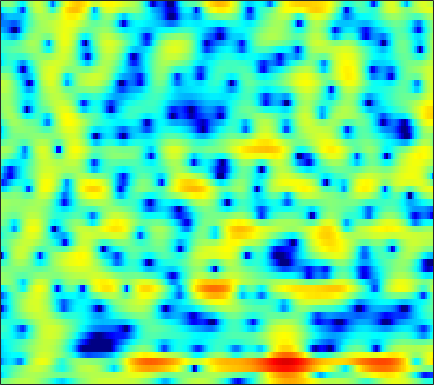

Values plotted in this chart, from the file beside it:
-0.92236, -0.58223, -0.1426, 0.28786, 0.5913, 0.97875, 1.3218, 1.549, 1.7927, 1.9859, 2.108, 2.1558, 2.1525, 2.0816, 1.9739, 1.7554, 1.4354, 1.1339, 0.65713, 0.066181, -0.6263, -1.2182, -2.1052, -3.1063
-7.28, -5.996, -4.564, -3.371, -2.607, -1.716, -0.9585, -0.4625, 0.1057, 0.5793, 0.9641, 1.201, 1.442, 1.6, 1.671, 1.691, 1.639, 1.56, 1.392, 1.171, 0.9102, 0.6939, 0.3914, 0.09229
-5.129, -4.715, -4.126, -3.512, -3.03, -2.386, -1.764, -1.289, -0.6557, -0.02198, 0.5948, 1.035, 1.59, 2.072, 2.363, 2.66, 2.824, 2.852, 2.752, 2.49, 2.041, 1.579, 0.817, -0.1378
-10.75, -8.927, -7.283, -6.438, -6.212, -6.491, -7.444, -8.671, -10.62, -10.95, -8.017, -5.397, -2.449, -0.166, 1.181, 2.567, 3.561, 4.067, 4.46, 4.552, 4.344, 3.993, 3.267, 2.221
-7.334, -6.888, -6.324, -5.864, -5.632, -5.452, -5.412, -5.42, -5.344, -5.025, -4.285, -3.469, -2.166, -0.862, 0.05567, 1.129, 1.996, 2.504, 2.992, 3.265, 3.342, 3.281, 3.053, 2.678
-7.234, -6.563, -5.766, -5.053, -4.569, -3.988, -3.464, -3.087, -2.569, -2.033, -1.47, -1.022, -0.4052, 0.2115, 0.6652, 1.235, 1.736, 2.053, 2.391, 2.605, 2.696, 2.683, 2.544, 2.279
-6.646, -5.976, -5.261, -4.714, -4.379, -4.01, -3.686, -3.453, -3.11, -2.713, -2.228, -1.81, -1.191, -0.5197, -0.01039, 0.651, 1.261, 1.663, 2.121, 2.47, 2.695, 2.779, 2.771, 2.622
-3.946, -3.924, -4.015, -4.253, -4.551, -5.116, -5.883, -6.554, -7.46, -8.037, -7.79, -6.986, -5.403, -3.67, -2.438, -0.9814, 0.2522, 1.029, 1.877, 2.527, 2.99, 3.222, 3.385, 3.392
-2.693, -2.914, -3.295, -3.826, -4.358, -5.317, -6.644, -7.984, -10.4, -13.31, -14.13, -11.85, -8.176, -5.193, -3.416, -1.508, -0.0281, 0.8661, 1.809, 2.508, 2.993, 3.236, 3.412, 3.438
-3.748, -3.821, -3.845, -3.836, -3.829, -3.84, -3.871, -3.889, -3.853, -3.67, -3.267, -2.805, -2.022, -1.119, -0.4407, 0.4204, 1.17, 1.644, 2.14, 2.478, 2.66, 2.701, 2.634, 2.443
-8.462, -7.912, -6.795, -5.564, -4.686, -3.62, -2.69, -2.061, -1.3, -0.6116, 0.02969, 0.4875, 1.061, 1.591, 1.942, 2.34, 2.628, 2.763, 2.822, 2.734, 2.49, 2.206, 1.689, 1.023
-19.39, -14.28, -10, -7.153, -5.498, -3.696, -2.227, -1.293, -0.2115, 0.7013, 1.485, 1.992, 2.561, 3.009, 3.257, 3.475, 3.553, 3.505, 3.289, 2.885, 2.273, 1.663, 0.6226, -0.7087
-8.495, -8.103, -7.078, -5.739, -4.67, -3.289, -2.018, -1.155, -0.1312, 0.7671, 1.542, 2.048, 2.633, 3.092, 3.36, 3.579, 3.624, 3.533, 3.236, 2.711, 1.947, 1.208, 0.01079, -1.458
-12.29, -11.32, -8.616, -6.15, -4.649, -3.1, -1.968, -1.312, -0.6347, -0.04248, 0.5752, 1.069, 1.803, 2.53, 3.019, 3.525, 3.811, 3.852, 3.651, 3.143, 2.33, 1.518, 0.1987, -1.326
-5.636, -5.285, -3.787, -2.301, -1.508, -0.9748, -1.039, -1.52, -2.714, -4.349, -5.286, -4.401, -1.906, 0.5628, 2.038, 3.486, 4.402, 4.767, 4.837, 4.465, 3.611, 2.624, 0.7446, -1.96
1.222, 0.9834, 0.7633, 0.5703, 0.3528, -0.1421, -0.9806, -1.927, -3.67, -5.879, -7.295, -6.568, -4.004, -1.503, -0.008324, 1.456, 2.422, 2.866, 3.124, 3.018, 2.564, 2.007, 0.9778, -0.336
0.9383, 0.7413, 0.4899, 0.2419, 0.03661, -0.2634, -0.6201, -0.9134, -1.297, -1.6, -1.727, -1.653, -1.365, -0.9446, -0.6011, -0.1633, 0.1835, 0.3766, 0.538, 0.5932, 0.5597, 0.4924, 0.359, 0.2004
-0.2685, -0.3529, -0.3541, -0.2895, -0.2096, -0.1091, -0.04057, -0.02217, -0.04922, -0.1222, -0.2445, -0.3586, -0.5482, -0.7623, -0.9451, -1.189, -1.409, -1.52, -1.547, -1.419, -1.142, -0.8686, -0.4491, -0.007073
-3.493, -3.249, -2.435, -1.42, -0.6838, 0.1442, 0.766, 1.099, 1.354, 1.397, 1.23, 0.954, 0.3654, -0.4822, -1.312, -2.676, -4.238, -5.333, -6.109, -5.606, -4.215, -3.046, -1.613, -0.3911
-25.19, -12.11, -6.125, -2.818, -1.126, 0.5001, 1.632, 2.215, 2.703, 2.876, 2.749, 2.434, 1.723, 0.5769, -0.6252, -2.859, -6.171, -9.845, -15.69, -11.38, -6.572, -4.213, -2.046, -0.5717
-4.055, -3.673, -2.604, -1.313, -0.3789, 0.7205, 1.626, 2.157, 2.67, 2.956, 3.005, 2.887, 2.516, 1.901, 1.295, 0.3239, -0.7225, -1.429, -2.071, -2.244, -2.05, -1.802, -1.481, -1.301
-2.386, -2.075, -1.529, -0.8834, -0.3867, 0.2902, 0.9206, 1.379, 1.929, 2.393, 2.73, 2.898, 2.958, 2.848, 2.655, 2.277, 1.777, 1.348, 0.7274, 0.07382, -0.6145, -1.162, -1.962, -2.857
-4.222, -3.257, -2.432, -1.983, -1.77, -1.5, -1.076, -0.5764, 0.3123, 1.31, 2.253, 2.847, 3.44, 3.775, 3.852, 3.727, 3.354, 2.908, 2.095, 1.012, -0.3341, -1.512, -3.277, -5.098
-2.9, -2.465, -2.537, -3.457, -4.793, -7.63, -10.2, -8.754, -4.524, -1.161, 1.224, 2.514, 3.754, 4.52, 4.827, 4.904, 4.621, 4.174, 3.246, 1.901, 0.02274, -1.822, -5.151, -10.35
-0.16, -0.5509, -1.304, -2.456, -3.617, -5.337, -6.322, -5.718, -3.571, -1.25, 0.6464, 1.758, 2.864, 3.58, 3.89, 4.018, 3.829, 3.486, 2.761, 1.728, 0.3794, -0.8178, -2.599, -4.359
0.8733, 0.5609, 0.1053, -0.3455, -0.6486, -0.9331, -0.9814, -0.834, -0.4045, 0.1877, 0.8355, 1.301, 1.818, 2.176, 2.334, 2.389, 2.257, 2.033, 1.573, 0.9401, 0.1678, -0.4892, -1.395, -2.271
1.461, 1.251, 0.982, 0.7497, 0.6147, 0.4886, 0.4452, 0.4735, 0.5735, 0.733, 0.931, 1.084, 1.283, 1.456, 1.546, 1.596, 1.546, 1.432, 1.161, 0.7434, 0.1794, -0.3357, -1.14, -2.059
1.658, 1.425, 1.184, 1.005, 0.9091, 0.8264, 0.7621, 0.7202, 0.6653, 0.6228, 0.5963, 0.6007, 0.6734, 0.8379, 1.008, 1.257, 1.475, 1.581, 1.597, 1.429, 1.039, 0.592, -0.2497, -1.39
0.5053, 0.1216, -0.1136, -0.1037, -0.01274, 0.1323, 0.1993, 0.1555, -0.06117, -0.4567, -0.9868, -1.364, -1.633, -1.407, -0.8354, 0.2206, 1.305, 2.005, 2.686, 3.036, 3.02, 2.766, 2.092, 1.028
-6.284, -7.359, -6.602, -4.863, -3.698, -2.581, -1.912, -1.702, -1.871, -2.729, -4.521, -6.876, -12.81, -14.52, -8.024, -2.768, 0.4694, 2.138, 3.67, 4.594, 5.008, 5.005, 4.636, 3.84
-12.68, -14.89, -13.11, -10.55, -9.1, -7.551, -6.27, -5.506, -4.817, -4.567, -4.778, -5.132, -5.412, -4.741, -3.439, -1.246, 0.8231, 2.118, 3.455, 4.359, 4.859, 4.987, 4.832, 4.311
-8.357, -10.19, -12.76, -15.53, -17.01, -15.73, -12.41, -10.2, -7.903, -6.178, -4.88, -4.069, -3.032, -1.973, -1.145, 0.008523, 1.127, 1.891, 2.757, 3.405, 3.812, 3.962, 3.943, 3.697
-6.326, -8.033, -10.76, -13.9, -15.69, -14.96, -12.13, -10.2, -8.104, -6.434, -5.032, -4.104, -2.944, -1.841, -1.038, -0.01923, 0.9101, 1.526, 2.219, 2.744, 3.087, 3.224, 3.263, 3.156
-2.631, -3.452, -4.556, -5.502, -6.016, -6.382, -6.396, -6.274, -6.003, -5.649, -5.148, -4.606, -3.663, -2.5, -1.567, -0.3652, 0.7031, 1.389, 2.106, 2.591, 2.852, 2.893, 2.792, 2.544
0.78, 0.393, -0.1499, -0.7386, -1.22, -1.943, -2.828, -3.62, -4.971, -6.717, -8.515, -8.96, -7.311, -4.525, -2.587, -0.476, 1.124, 2.022, 2.848, 3.281, 3.335, 3.142, 2.556, 1.624
1.605, 1.593, 1.492, 1.251, 0.9518, 0.3478, -0.5591, -1.52, -3.326, -5.943, -9.498, -11.23, -8.282, -4.307, -2.013, 0.2529, 1.839, 2.667, 3.37, 3.645, 3.495, 3.093, 2.084, 0.3813
-1.857, -1.297, -0.7031, -0.3055, -0.1493, -0.1332, -0.3417, -0.6355, -1.146, -1.685, -2.035, -2.055, -1.682, -0.9443, -0.2975, 0.5555, 1.262, 1.654, 1.984, 2.08, 1.942, 1.668, 1.099, 0.3011
-6.337, -4.818, -3.205, -2.012, -1.357, -0.7558, -0.4079, -0.2657, -0.1868, -0.1891, -0.1954, -0.1654, -0.07114, 0.0707, 0.1943, 0.3438, 0.4451, 0.4807, 0.4583, 0.3739, 0.2553, 0.1679, 0.09044, 0.08335
-7.479, -5.436, -3.354, -1.853, -1.026, -0.2412, 0.2449, 0.4586, 0.5826, 0.591, 0.5196, 0.441, 0.3285, 0.2039, 0.09845, -0.1024, -0.3923, -0.6847, -1.18, -1.736, -2.213, -2.363, -2.17, -1.509
-3.729, -2.468, -1.068, -0.0187, 0.5466, 1.025, 1.208, 1.165, 0.9134, 0.5205, 0.06373, -0.2622, -0.6122, -0.8339, -0.9588, -1.16, -1.544, -2.072, -3.23, -5.127, -8.111, -10.8, -10.58, -6.204
-0.7104, 0.05158, 0.8502, 1.366, 1.55, 1.496, 1.101, 0.5568, -0.5031, -1.957, -3.679, -4.937, -5.902, -5.602, -4.857, -3.84, -3.189, -3.056, -3.416, -4.442, -6.014, -7.017, -6.527, -3.944
0.2524, 0.7516, 1.182, 1.326, 1.228, 0.7968, -0.02318, -0.926, -2.613, -5.078, -8.807, -13.33, -23.76, -14.15, -9.824, -6.467, -4.446, -3.418, -2.498, -1.914, -1.442, -1.046, -0.359, 0.5225
0.5356, 0.8341, 1.006, 0.9199, 0.6834, 0.14, -0.6758, -1.466, -2.738, -4.207, -5.71, -6.651, -7.298, -7.026, -6.324, -5.107, -3.832, -2.936, -1.869, -0.9317, -0.1152, 0.4308, 1.099, 1.693
1.196, 1.304, 1.263, 1.009, 0.6799, 0.06302, -0.7449, -1.457, -2.511, -3.599, -4.618, -5.224, -5.697, -5.695, -5.369, -4.581, -3.519, -2.658, -1.516, -0.4557, 0.461, 1.038, 1.652, 2.088
2.263, 2.218, 2.002, 1.595, 1.155, 0.3842, -0.5993, -1.472, -2.822, -4.364, -6.085, -7.431, -8.987, -9.477, -8.77, -6.828, -4.642, -3.121, -1.344, 0.1054, 1.235, 1.881, 2.475, 2.768
2.694, 2.58, 2.273, 1.762, 1.231, 0.3073, -0.8536, -1.901, -3.529, -5.503, -7.989, -10.52, -15.83, -23.81, -16.39, -9.508, -5.324, -3.036, -0.6976, 1.043, 2.305, 2.978, 3.522, 3.672
0.9464, 0.9375, 0.7445, 0.2893, -0.2483, -1.255, -2.605, -3.816, -5.598, -7.365, -8.698, -9.264, -9.365, -8.543, -7.357, -5.244, -3.018, -1.445, 0.3715, 1.821, 2.918, 3.504, 3.97, 4.074
-2.955, -2.427, -2.043, -2.094, -2.453, -3.387, -4.979, -6.685, -9.966, -15.08, -19.93, -16.08, -11, -7.641, -5.686, -3.51, -1.67, -0.4752, 0.8804, 1.984, 2.835, 3.305, 3.73, 3.911
-6.664, -5.212, -4.007, -3.462, -3.435, -3.845, -4.753, -5.778, -7.504, -9.329, -10.03, -9.265, -7.251, -5.1, -3.68, -2.079, -0.7742, 0.03207, 0.9025, 1.604, 2.154, 2.486, 2.853, 3.134
-5.591, -4.623, -3.66, -3.043, -2.78, -2.676, -2.758, -2.909, -3.122, -3.217, -3.096, -2.805, -2.218, -1.51, -0.9619, -0.3229, 0.1453, 0.3713, 0.5205, 0.5367, 0.5068, 0.5494, 0.7644, 1.216
-3.354, -2.944, -2.479, -2.109, -1.883, -1.634, -1.425, -1.25, -0.9992, -0.6807, -0.3141, -0.01382, 0.407, 0.7619, 0.9511, 1.038, 0.8707, 0.5252, -0.2897, -1.617, -3.401, -4.734, -5.202, -3.48
-3.235, -3.12, -3.043, -3.04, -3.051, -2.984, -2.769, -2.468, -1.889, -1.18, -0.4012, 0.15, 0.7978, 1.295, 1.515, 1.577, 1.315, 0.8431, -0.2746, -2.144, -5.174, -8.466, -10.86, -6.093
-5.72, -5.939, -6.471, -7.283, -8.04, -9.021, -9.343, -8.84, -7.274, -5.375, -3.598, -2.43, -1.164, -0.1872, 0.358, 0.8354, 1.02, 0.9758, 0.6981, 0.2429, -0.2547, -0.48, -0.3706, 0.2773
-8.755, -9.127, -10.05, -11.67, -13.59, -18.24, -33.27, -23.43, -14.4, -9.91, -6.925, -5.217, -3.405, -2.005, -1.158, -0.2814, 0.3458, 0.6802, 0.9896, 1.185, 1.353, 1.494, 1.766, 2.139
-10.88, -10.67, -10.67, -11.06, -11.56, -12.3, -12.55, -12.11, -10.71, -8.927, -7.11, -5.828, -4.22, -2.787, -1.85, -0.797, 0.04841, 0.545, 1.042, 1.386, 1.638, 1.792, 2, 2.261
-11.96, -10.27, -8.835, -8.089, -7.877, -7.821, -7.945, -8.038, -8.093, -7.816, -7.039, -6.061, -4.435, -2.757, -1.611, -0.3183, 0.6501, 1.166, 1.575, 1.722, 1.645, 1.509, 1.307, 1.241
-6.547, -5.221, -3.988, -3.325, -3.18, -3.456, -4.333, -5.474, -7.952, -11.98, -14.15, -10.31, -5.429, -2.11, -0.3414, 1.344, 2.384, 2.799, 2.905, 2.507, 1.576, 0.5191, -1.307, -3.175
-0.8572, -0.4027, 0.06248, 0.2719, 0.2303, -0.1863, -1.027, -1.991, -3.675, -5.48, -5.946, -4.731, -2.336, -0.1643, 1.104, 2.297, 2.967, 3.127, 2.899, 2.099, 0.6628, -0.9719, -4.17, -9.061
